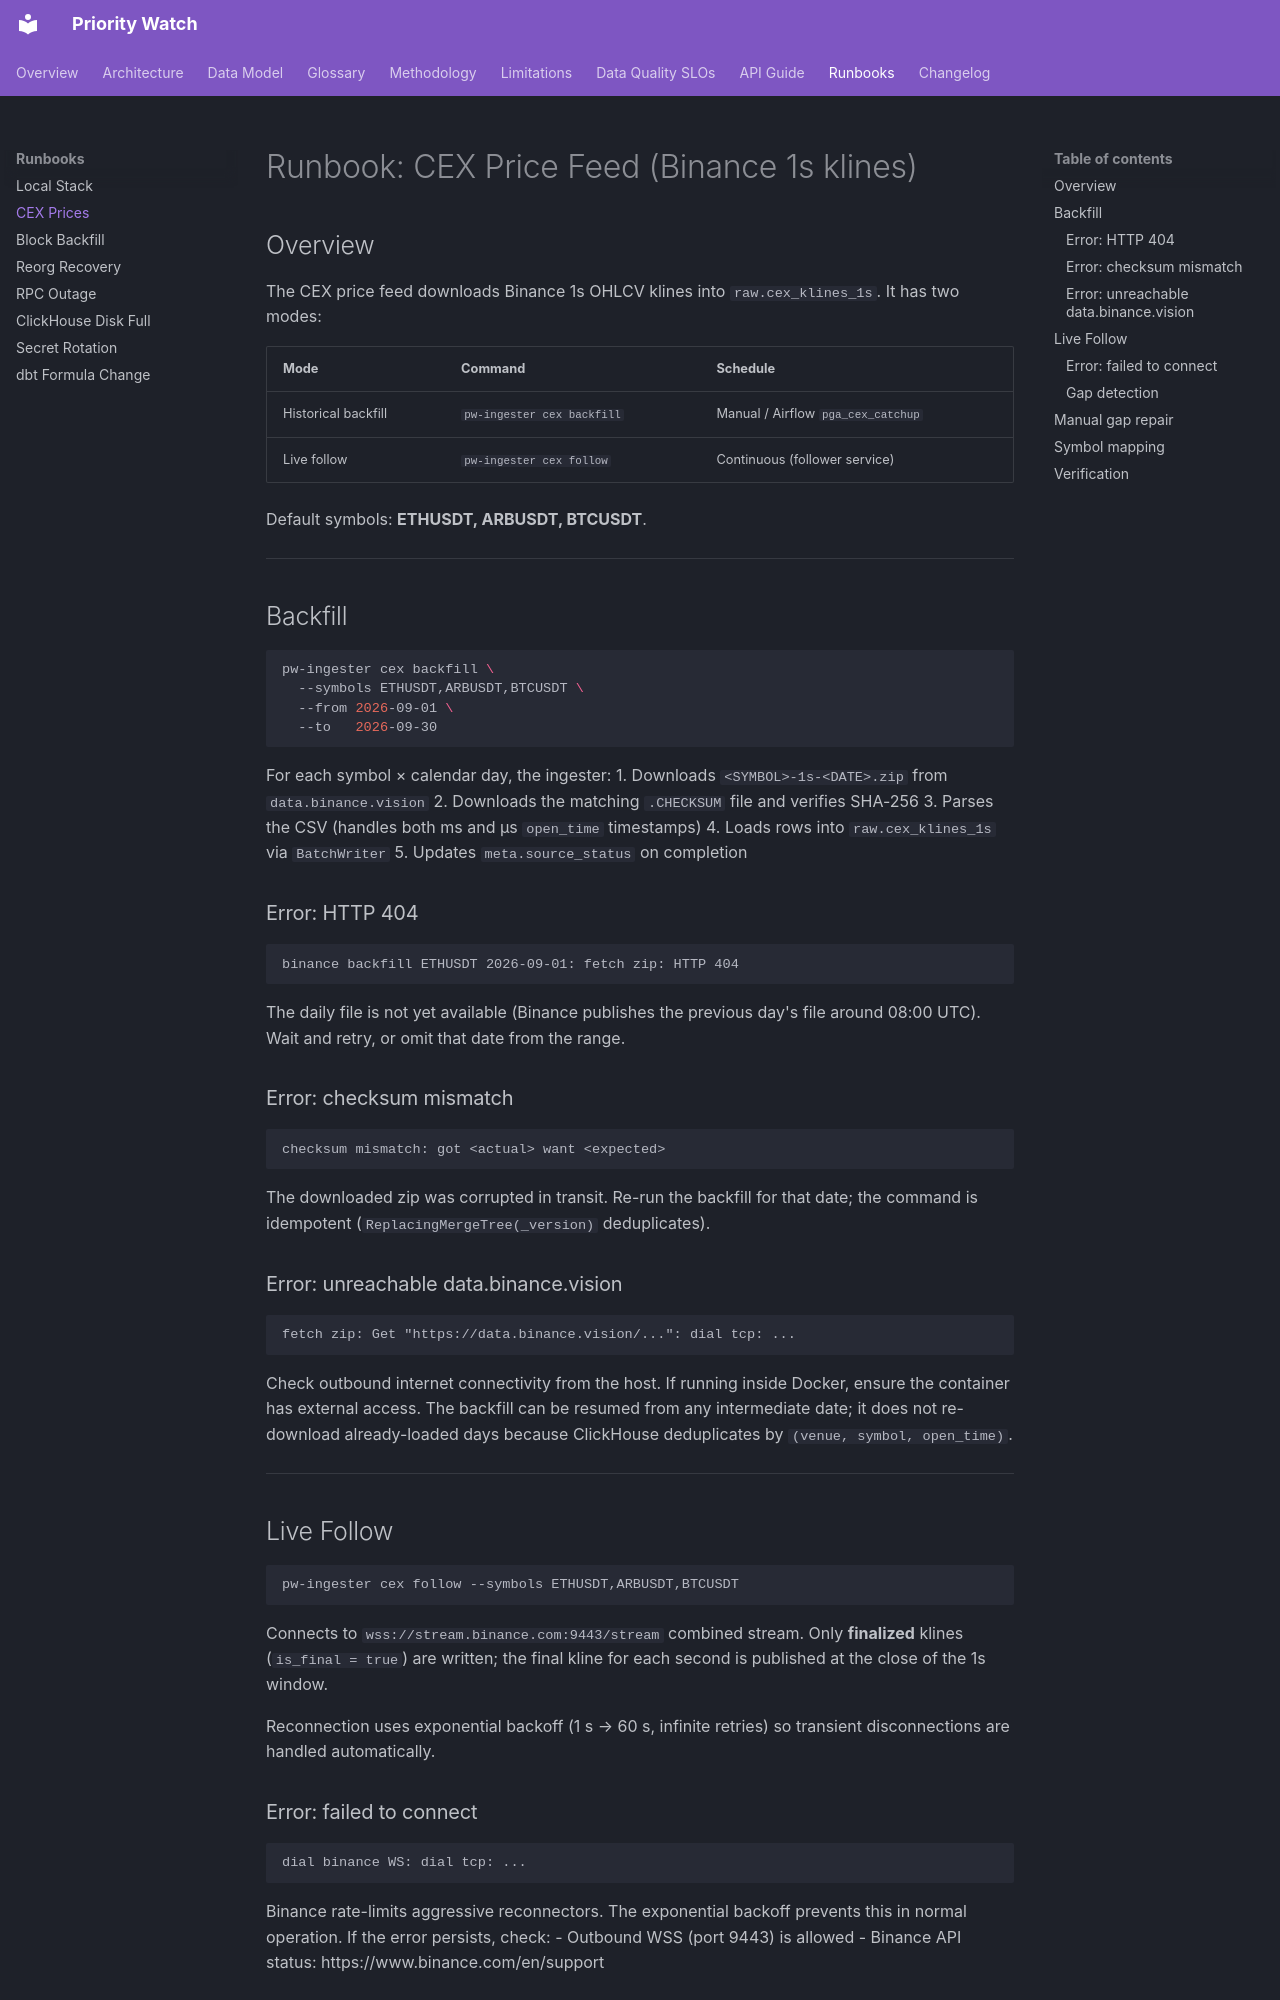

repository: uwezukwechibuzor/priority-watch · page: runbooks/cex-prices/index.html · generator: mkdocs

# Runbook: CEX Price Feed (Binance 1s klines)

## Overview

The CEX price feed downloads Binance 1s OHLCV klines into `raw.cex_klines_1s`.
It has two modes:

| Mode | Command | Schedule |
|------|---------|----------|
| Historical backfill | `pw-ingester cex backfill` | Manual / Airflow `pga_cex_catchup` |
| Live follow | `pw-ingester cex follow` | Continuous (follower service) |

Default symbols: **ETHUSDT, ARBUSDT, BTCUSDT**.

---

## Backfill

```bash
pw-ingester cex backfill \
  --symbols ETHUSDT,ARBUSDT,BTCUSDT \
  --from 2026-09-01 \
  --to   2026-09-30
```

For each symbol × calendar day, the ingester:
1. Downloads `<SYMBOL>-1s-<DATE>.zip` from `data.binance.vision`
2. Downloads the matching `.CHECKSUM` file and verifies SHA-256
3. Parses the CSV (handles both ms and μs `open_time` timestamps)
4. Loads rows into `raw.cex_klines_1s` via `BatchWriter`
5. Updates `meta.source_status` on completion

### Error: HTTP 404

```
binance backfill ETHUSDT 2026-09-01: fetch zip: HTTP 404
```

The daily file is not yet available (Binance publishes the previous day's file
around 08:00 UTC). Wait and retry, or omit that date from the range.

### Error: checksum mismatch

```
checksum mismatch: got <actual> want <expected>
```

The downloaded zip was corrupted in transit. Re-run the backfill for that date;
the command is idempotent (`ReplacingMergeTree(_version)` deduplicates).

### Error: unreachable data.binance.vision

```
fetch zip: Get "https://data.binance.vision/...": dial tcp: ...
```

Check outbound internet connectivity from the host. If running inside Docker,
ensure the container has external access. The backfill can be resumed from any
intermediate date; it does not re-download already-loaded days because
ClickHouse deduplicates by `(venue, symbol, open_time)`.

---

## Live Follow

```bash
pw-ingester cex follow --symbols ETHUSDT,ARBUSDT,BTCUSDT
```

Connects to `wss://stream.binance.com:9443/stream` combined stream. Only
**finalized** klines (`is_final = true`) are written; the final kline for each
second is published at the close of the 1s window.

Reconnection uses exponential backoff (1 s → 60 s, infinite retries) so
transient disconnections are handled automatically.
